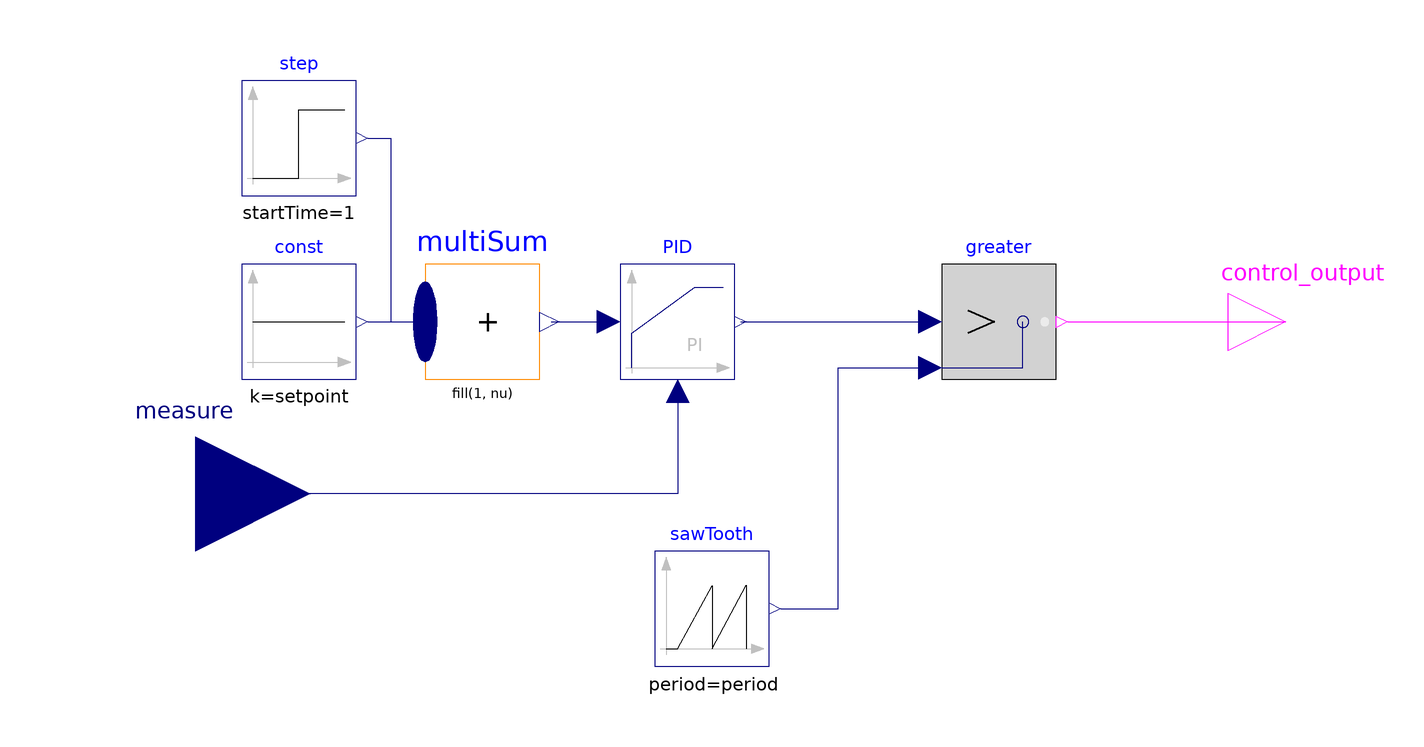

The Modelica model whose source follows is shown above as a component diagram (icons at their Placement, wires along their Line points).

model control_antiwindup_PI_SPchange
    parameter Real Ti = 1 "Time Constant (Ti>0 required)";
    parameter Real Kp = 1 "Proportional gain";
    parameter Modelica.Units.SI.Frequency frequency = 10000 "Switching frequency";
    parameter Modelica.Units.SI.Time period = 1/frequency;
    parameter Real setpoint = 1 "Setpoint of the controler";
    Modelica.Blocks.Interfaces.RealInput measure annotation(
      Placement(transformation(origin = {-100, -30}, extent = {{-20, -20}, {20, 20}}), iconTransformation(origin = {-120, 0}, extent = {{-20, -20}, {20, 20}})));
    Modelica.Blocks.Sources.SawTooth sawTooth(period = period) annotation(
      Placement(transformation(origin = {-10, -50}, extent = {{-10, -10}, {10, 10}})));
    Modelica.Blocks.Logical.Greater greater annotation(
      Placement(transformation(origin = {40, 0}, extent = {{-10, -10}, {10, 10}})));
    Modelica.Blocks.Interfaces.BooleanOutput control_output annotation(
      Placement(transformation(origin = {90, 0}, extent = {{-10, -10}, {10, 10}}), iconTransformation(origin = {110, 2}, extent = {{-10, -10}, {10, 10}})));
    Modelica.Blocks.Sources.Constant const(k = setpoint) annotation(
      Placement(transformation(origin = {-82, 0}, extent = {{-10, -10}, {10, 10}})));
    Modelica.Blocks.Continuous.LimPID PID(k = Kp, Ti = Ti, yMax = 1, yMin = 0, controllerType = Modelica.Blocks.Types.SimpleController.PI, y_start = 0.6) annotation(
      Placement(transformation(origin = {-16, 0}, extent = {{-10, -10}, {10, 10}})));
    Modelica.Blocks.Math.MultiSum multiSum(nu = 2) annotation(
      Placement(transformation(origin = {-50, 0}, extent = {{-10, -10}, {10, 10}})));
    Modelica.Blocks.Sources.Step step(height = 10, startTime = 1) annotation(
      Placement(transformation(origin = {-82, 32}, extent = {{-10, -10}, {10, 10}})));
  equation
    connect(sawTooth.y, greater.u2) annotation(
      Line(points = {{2, -50}, {12, -50}, {12, -8}, {28, -8}}, color = {0, 0, 127}));
    connect(greater.y, control_output) annotation(
      Line(points = {{52, 0}, {90, 0}}, color = {255, 0, 255}));
    connect(PID.y, greater.u1) annotation(
      Line(points = {{-5, 0}, {28, 0}}, color = {0, 0, 127}));
    connect(PID.u_m, measure) annotation(
      Line(points = {{-16, -12}, {-16, -30}, {-100, -30}}, color = {0, 0, 127}));
    connect(multiSum.y, PID.u_s) annotation(
      Line(points = {{-38, 0}, {-28, 0}}, color = {0, 0, 127}));
    connect(const.y, multiSum.u[1]) annotation(
      Line(points = {{-70, 0}, {-60, 0}}, color = {0, 0, 127}));
    connect(step.y, multiSum.u[2]) annotation(
      Line(points = {{-70, 32}, {-66, 32}, {-66, 0}, {-60, 0}}, color = {0, 0, 127}));
    annotation(
      uses(Modelica(version = "4.1.0")),
      Icon(graphics = {Rectangle(lineColor = {255, 0, 255}, lineThickness = 3, extent = {{-100, 100}, {100, -100}}), Text(textColor = {255, 0, 0}, extent = {{-100, 100}, {100, -100}}, textString = "PI"), Text(origin = {0, -8}, textColor = {0, 0, 255}, extent = {{-150, 148}, {150, 108}}, textString = "%name")}),
      Diagram(graphics),
      experiment(StartTime = 0, StopTime = 1, Tolerance = 1e-06, Interval = 0.002));
  end control_antiwindup_PI_SPchange;